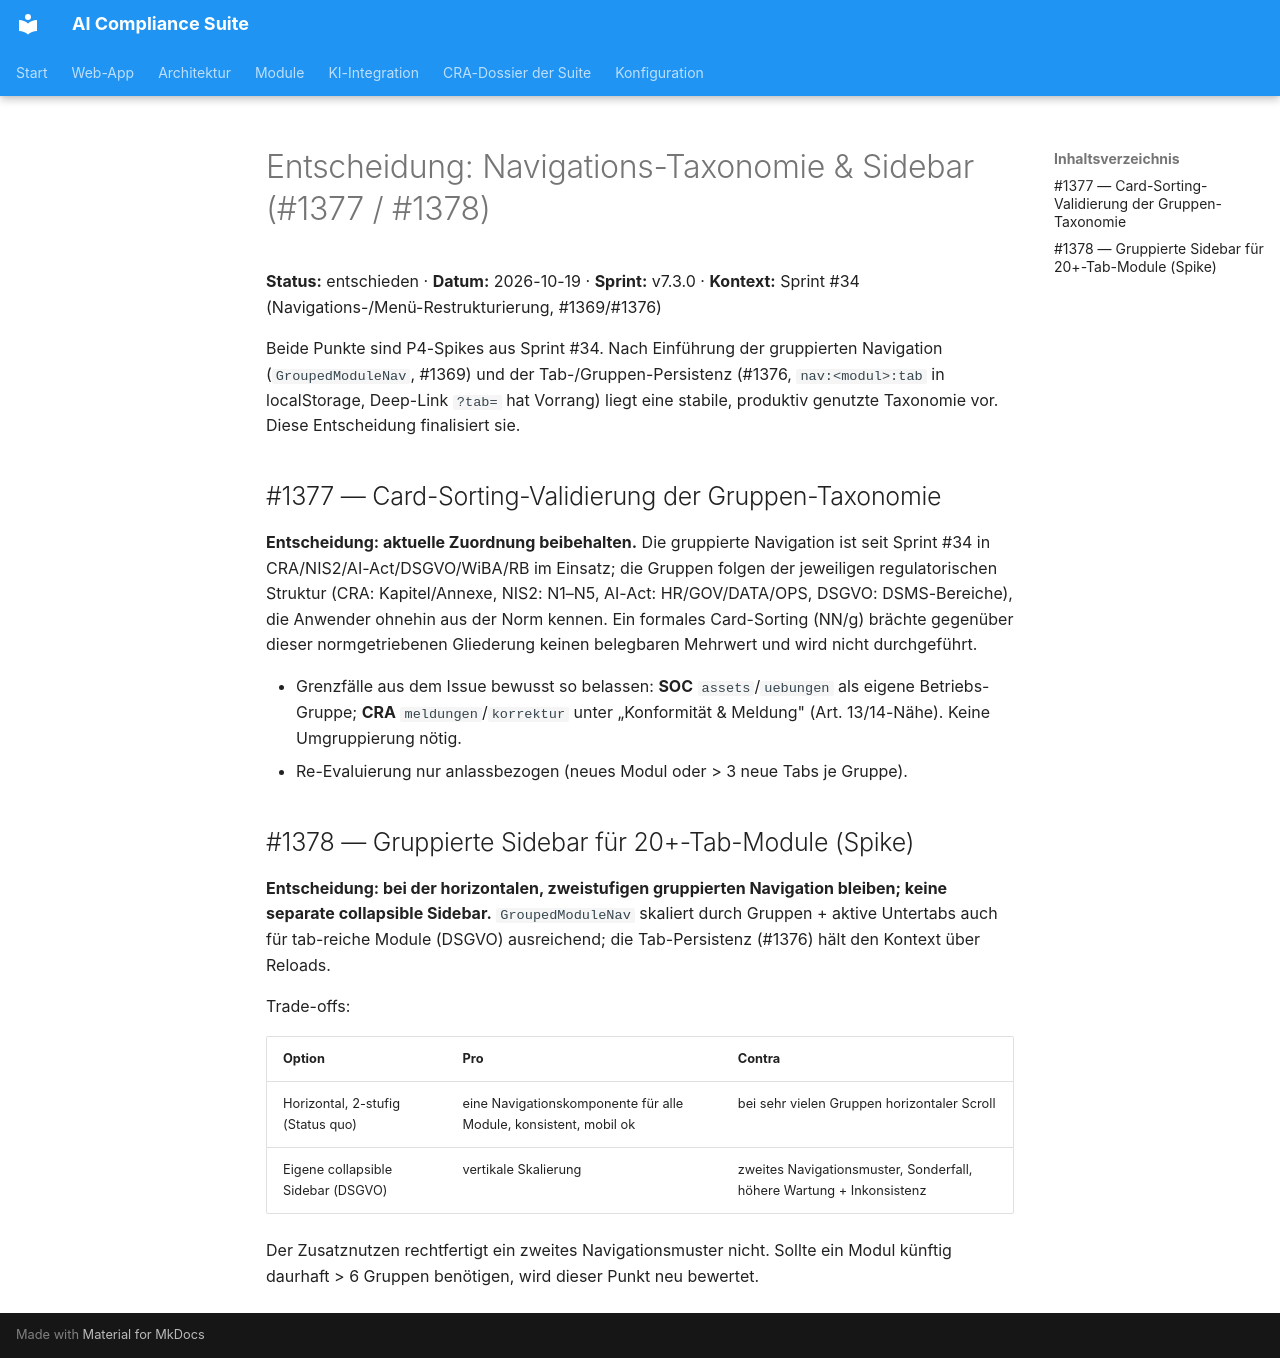

repository: martinzeifang/aics-public · page: decisions/nav-taxonomie-1377-1378/index.html · generator: mkdocs

# Entscheidung: Navigations-Taxonomie & Sidebar (#1377 / #1378)

**Status:** entschieden · **Datum:** 2026-10-19 · **Sprint:** v7.3.0 · **Kontext:** Sprint #34 (Navigations-/Menü-Restrukturierung, #1369/#1376)

Beide Punkte sind P4-Spikes aus Sprint #34. Nach Einführung der gruppierten
Navigation (`GroupedModuleNav`, #1369) und der Tab-/Gruppen-Persistenz (#1376,
`nav:<modul>:tab` in localStorage, Deep-Link `?tab=` hat Vorrang) liegt eine
stabile, produktiv genutzte Taxonomie vor. Diese Entscheidung finalisiert sie.

## #1377 — Card-Sorting-Validierung der Gruppen-Taxonomie

**Entscheidung: aktuelle Zuordnung beibehalten.** Die gruppierte Navigation ist
seit Sprint #34 in CRA/NIS2/AI-Act/DSGVO/WiBA/RB im Einsatz; die Gruppen folgen
der jeweiligen regulatorischen Struktur (CRA: Kapitel/Annexe, NIS2: N1–N5, AI-Act:
HR/GOV/DATA/OPS, DSGVO: DSMS-Bereiche), die Anwender ohnehin aus der Norm kennen.
Ein formales Card-Sorting (NN/g) brächte gegenüber dieser normgetriebenen Gliederung
keinen belegbaren Mehrwert und wird nicht durchgeführt.

- Grenzfälle aus dem Issue bewusst so belassen: **SOC** `assets`/`uebungen` als
  eigene Betriebs-Gruppe; **CRA** `meldungen`/`korrektur` unter „Konformität &
  Meldung" (Art. 13/14-Nähe). Keine Umgruppierung nötig.
- Re-Evaluierung nur anlassbezogen (neues Modul oder > 3 neue Tabs je Gruppe).

## #1378 — Gruppierte Sidebar für 20+-Tab-Module (Spike)

**Entscheidung: bei der horizontalen, zweistufigen gruppierten Navigation bleiben;
keine separate collapsible Sidebar.** `GroupedModuleNav` skaliert durch Gruppen +
aktive Untertabs auch für tab-reiche Module (DSGVO) ausreichend; die
Tab-Persistenz (#1376) hält den Kontext über Reloads.

Trade-offs:

| Option | Pro | Contra |
|---|---|---|
| Horizontal, 2-stufig (Status quo) | eine Navigationskomponente für alle Module, konsistent, mobil ok | bei sehr vielen Gruppen horizontaler Scroll |
| Eigene collapsible Sidebar (DSGVO) | vertikale Skalierung | zweites Navigationsmuster, Sonderfall, höhere Wartung + Inkonsistenz |

Der Zusatznutzen rechtfertigt ein zweites Navigationsmuster nicht. Sollte ein Modul
künftig daurhaft > 6 Gruppen benötigen, wird dieser Punkt neu bewertet.
